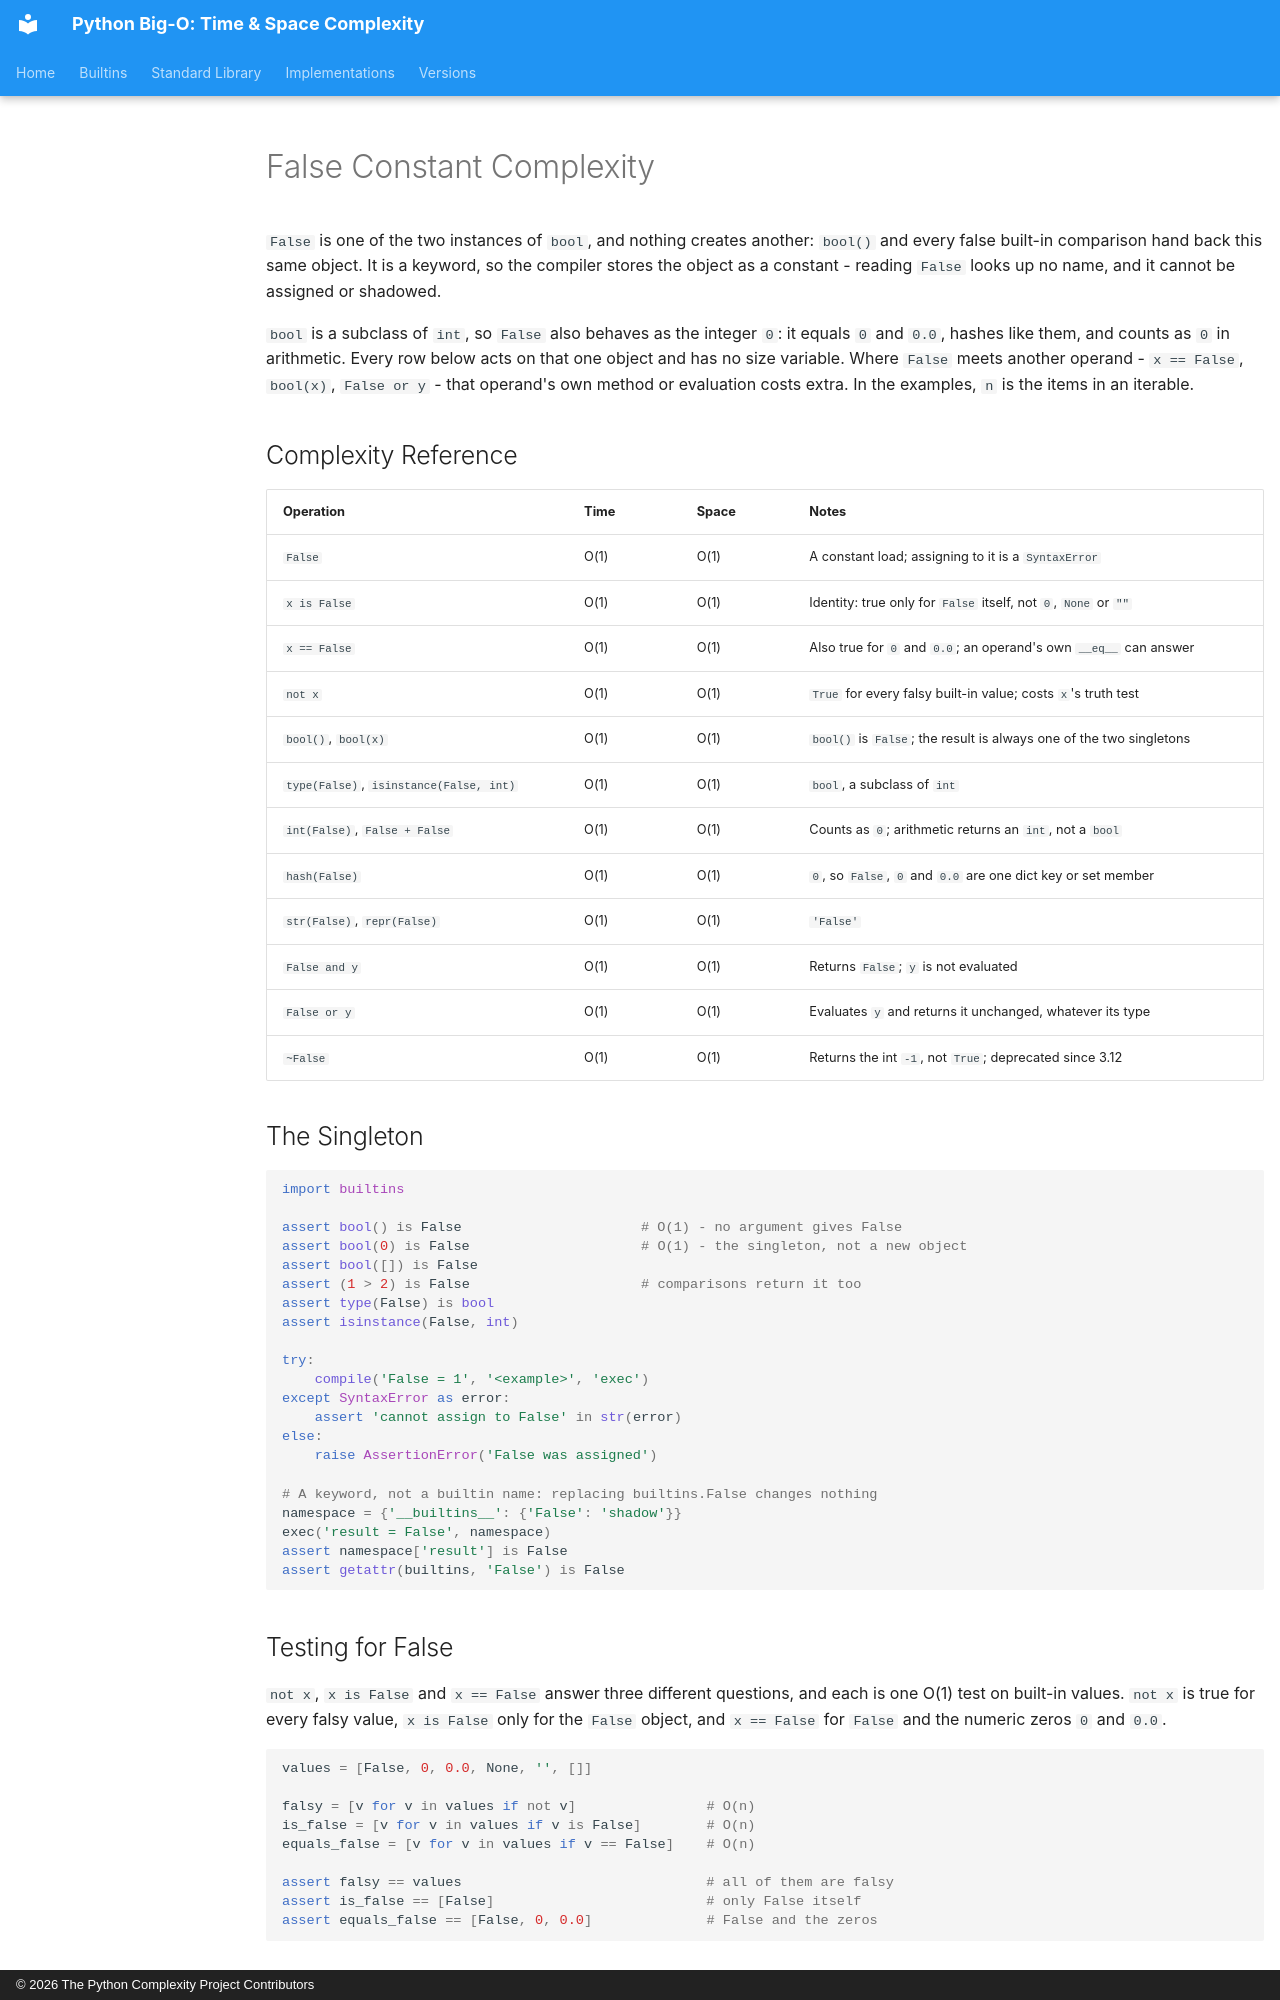

repository: heikkitoivonen/python-time-space-complexity · page: builtins/false/index.html · generator: mkdocs · copyright: © 2026 The Python Complexity Project Contributors

# False Constant Complexity

`False` is one of the two instances of `bool`, and nothing creates another: `bool()` and every
false built-in comparison hand back this same object. It is a keyword, so the compiler stores the
object as a constant - reading `False` looks up no name, and it cannot be assigned or shadowed.

`bool` is a subclass of `int`, so `False` also behaves as the integer `0`: it equals `0` and
`0.0`, hashes like them, and counts as `0` in arithmetic. Every row below acts on that one object
and has no size variable. Where `False` meets another operand - `x == False`, `bool(x)`,
`False or y` - that operand's own method or evaluation costs extra. In the examples, `n` is the
items in an iterable.

## Complexity Reference

| Operation | Time | Space | Notes |
|-----------|------|-------|-------|
| `False` | O(1) | O(1) | A constant load; assigning to it is a `SyntaxError` |
| `x is False` | O(1) | O(1) | Identity: true only for `False` itself, not `0`, `None` or `""` |
| `x == False` | O(1) | O(1) | Also true for `0` and `0.0`; an operand's own `__eq__` can answer |
| `not x` | O(1) | O(1) | `True` for every falsy built-in value; costs `x`'s truth test |
| `bool()`, `bool(x)` | O(1) | O(1) | `bool()` is `False`; the result is always one of the two singletons |
| `type(False)`, `isinstance(False, int)` | O(1) | O(1) | `bool`, a subclass of `int` |
| `int(False)`, `False + False` | O(1) | O(1) | Counts as `0`; arithmetic returns an `int`, not a `bool` |
| `hash(False)` | O(1) | O(1) | `0`, so `False`, `0` and `0.0` are one dict key or set member |
| `str(False)`, `repr(False)` | O(1) | O(1) | `'False'` |
| `False and y` | O(1) | O(1) | Returns `False`; `y` is not evaluated |
| `False or y` | O(1) | O(1) | Evaluates `y` and returns it unchanged, whatever its type |
| `~False` | O(1) | O(1) | Returns the int `-1`, not `True`; deprecated since 3.12 |

## The Singleton

```python
import builtins

assert bool() is False                      # O(1) - no argument gives False
assert bool(0) is False                     # O(1) - the singleton, not a new object
assert bool([]) is False
assert (1 > 2) is False                     # comparisons return it too
assert type(False) is bool
assert isinstance(False, int)

try:
    compile('False = 1', '<example>', 'exec')
except SyntaxError as error:
    assert 'cannot assign to False' in str(error)
else:
    raise AssertionError('False was assigned')

# A keyword, not a builtin name: replacing builtins.False changes nothing
namespace = {'__builtins__': {'False': 'shadow'}}
exec('result = False', namespace)
assert namespace['result'] is False
assert getattr(builtins, 'False') is False
```
